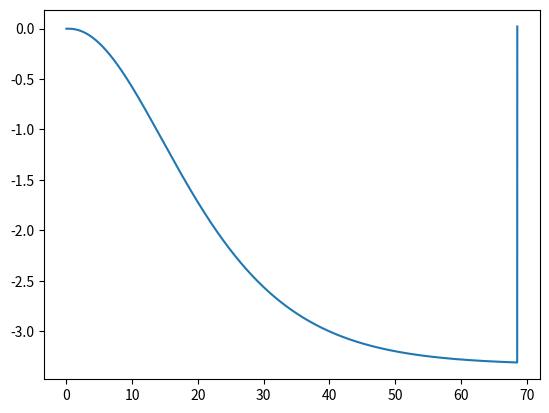
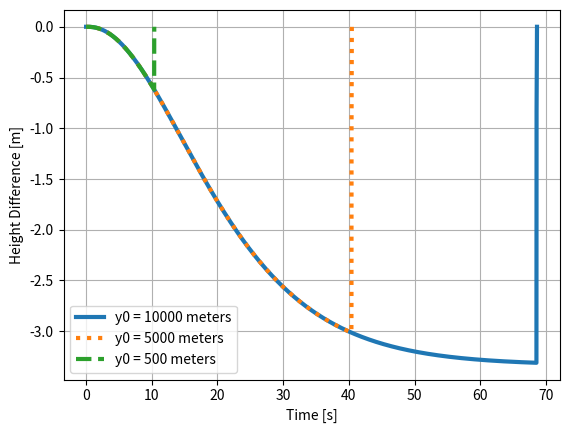
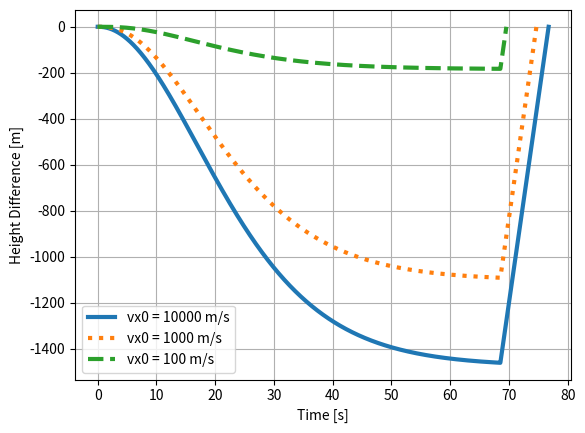
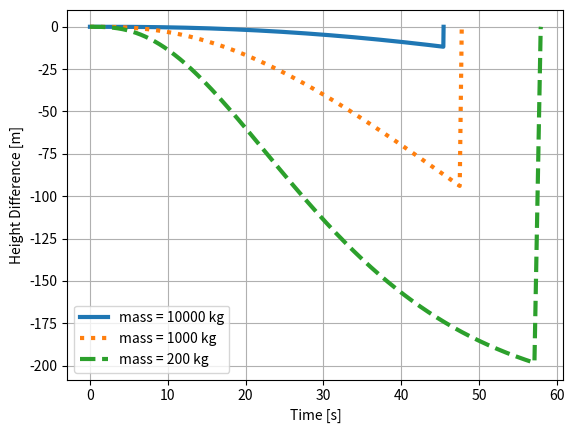

Write Python code to recreate these figures, in order.
import numpy as np
import matplotlib.pyplot as plt

def Euler(x,y,vx,vy,dt,c,p,A,m):
    i=0
    time = [0]
    v = [np.sqrt(vx[i]**2+vy[i]**2)]
    while y[i] >= 0:
        x_new=x[i] + vx[i] * dt
        y_new=y[i] + vy[i] * dt
        vx_new=vx[i] - ((0.5 * c * p * A) * v[i] * vx[i] * dt) / m
        vy_new=vy[i] - (g * dt) - (0.5 * c * p * A * v[i] * vy[i] * dt / m)
        time_new = time[i]+dt 
        x.append(x_new)
        y.append(y_new)
        vx.append(vx_new)
        vy.append(vy_new)
        v_new = np.sqrt(vx[i+1]**2 + vy[i+1]**2)
        v.append(v_new)
        time.append(time_new)
        i+=1
    return x,y,vx,vy,v,time

def Landing(t,x,y,vx):
    xL = ((x[-1]-x[-2])/np.abs(y[-2]+y[-1]))*y[-2]+x[-2]
    dtL = (xL-x[-2])/vx[-2]
    tL = t[-2]+dtL
    return tL, xL

dt = 0.001
c = 0.5
m = 100
A = 0.1
y0 = 10000
g = 9.8
p=1.225

x_shot = [0]
y_shot = [y0]
vx_shot = [10]
vy_shot = [0]
x_shot,y_shot,vx_shot,vy_shot,v_shot,time_shot = Euler(x_shot,y_shot,vx_shot,vy_shot,dt,c,p,A,m)

x_drop = [0]
y_drop = [y0]
vx_drop = [0]
vy_drop = [0]
x_drop,y_drop,vx_drop,vy_drop,v_drop,time_drop = Euler(x_drop,y_drop,vx_drop,vy_drop,dt,c,p,A,m)

Landing(time_shot,x_shot,y_shot,vx_shot)
print(time_shot[-2:])

### Makes y-value arrays the same length. Required for operations on each other
for i in range(0,len(y_shot)-len(y_drop)):
    y_drop.append(0)

yd_arr = np.array(y_drop)
ys_arr = np.array(y_shot)

plt.plot(time_shot,yd_arr-ys_arr)

plt.show()

import numpy as np
import matplotlib.pyplot as plt

def Euler(x,y,vx,vy,dt,c,p,A,m):
    i=0
    time = [0]
    v = [np.sqrt(vx[i]**2+vy[i]**2)]
    while y[i] >= 0:
        x_new=x[i] + vx[i] * dt
        y_new=y[i] + vy[i] * dt
        vx_new=vx[i] - ((0.5 * c * p * A) * v[i] * vx[i] * dt) / m
        vy_new=vy[i] - (g * dt) - (0.5 * c * p * A * v[i] * vy[i] * dt / m)
        time_new = time[i]+dt 
        x.append(x_new)
        y.append(y_new)
        vx.append(vx_new)
        vy.append(vy_new)
        v_new = np.sqrt(vx[i+1]**2 + vy[i+1]**2)
        v.append(v_new)
        time.append(time_new)
        i+=1
    return x,y,vx,vy,v,time

def Landing(t,x,y,vx):
    xL = ((x[-1]-x[-2])/np.abs(y[-2]+y[-1]))*y[-2]+x[-2]
    dtL = (xL-x[-2])/vx[-2]
    tL = t[-2]+dtL
    return tL,xL

dt = 0.01
c = 0.5
m = 100
A = 0.1

g = 9.8
p=1.225

y0_list = [10000,5000,500]
style_list = ['solid','dotted','dashed','dashdot']

for i, height in enumerate(y0_list):
    style = style_list[i]
    y_shot = [height]
    y_drop = [height]
    x_shot = [0]
    vx_shot = [10]
    vy_shot = [0]
    x_drop = [0]
    vx_drop = [0]
    vy_drop = [0]
    x_shot,y_shot,vx_shot,vy_shot,v_shot,time_shot = Euler(x_shot,y_shot,vx_shot,vy_shot,dt,c,p,A,m)
    x_drop,y_drop,vx_drop,vy_drop,v_drop,time_drop = Euler(x_drop,y_drop,vx_drop,vy_drop,dt,c,p,A,m)
    
    tdL = (-y_drop[-2]/vy_drop[-2])
    tsL, xsL = Landing(time_shot,x_shot,y_shot,vx_shot)
    print("------------")
    print(f"Dropped Landing time: {time_drop[-2]+tdL}")
    print(f"Shot Landing Time: {tsL}")
    print(f"Time Difference:  {tsL-time_drop[-2]+tdL}")
    for lst in (x_drop, y_drop, vx_drop, vy_drop, v_drop, time_drop, x_shot, y_shot, vx_shot, vy_shot, v_shot, time_shot): lst.pop()
    x_drop.append(0)
    y_drop.append(0)
    time_drop.append(tdL)
    x_shot.append(xsL)
    y_shot.append(0)
    time_shot.append(tsL)
    
    for i in range(0,len(y_shot)-len(y_drop)):
        y_drop.append(0)
    yd_arr = np.array(y_drop)
    ys_arr = np.array(y_shot)
    plt.plot(time_shot,yd_arr-ys_arr,label=f"y0 = {height} meters",linestyle=style,linewidth=3)
plt.xlabel("Time [s]")
plt.ylabel("Height Difference [m]")
plt.legend()
plt.grid(True)
plt.show()


import numpy as np
import matplotlib.pyplot as plt

def Euler(x,y,vx,vy,dt,c,p,A,m):
    i=0
    time = [0]
    v = [np.sqrt(vx[i]**2+vy[i]**2)]
    while y[i] >= 0:
        x_new=x[i] + vx[i] * dt
        y_new=y[i] + vy[i] * dt
        vx_new=vx[i] - ((0.5 * c * p * A) * v[i] * vx[i] * dt) / m
        vy_new=vy[i] - (g * dt) - (0.5 * c * p * A * v[i] * vy[i] * dt / m)
        time_new = time[i]+dt 
        x.append(x_new)
        y.append(y_new)
        vx.append(vx_new)
        vy.append(vy_new)
        v_new = np.sqrt(vx[i+1]**2 + vy[i+1]**2)
        v.append(v_new)
        time.append(time_new)
        i+=1
    return x,y,vx,vy,v,time

def Landing(t,x,y,vx):
    xL = ((x[-1]-x[-2])/np.abs(y[-2]+y[-1]))*y[-2]+x[-2]
    dtL = (xL-x[-2])/vx[-2]
    tL = t[-2]+dtL
    return tL,xL

dt = 0.01
c = 0.5
m = 100
A = 0.1

g = 9.8
p=1.225

vx0_list = [10000,1000,100]
style_list = ['solid','dotted','dashed','dashdot']

for i, velocity in enumerate(vx0_list):
    style = style_list[i]
    y_shot = [10000]
    y_drop = [10000]
    x_shot = [0]
    vx_shot = [velocity]
    vy_shot = [0]
    x_drop = [0]
    vx_drop = [0]
    vy_drop = [0]
    x_shot,y_shot,vx_shot,vy_shot,v_shot,time_shot = Euler(x_shot,y_shot,vx_shot,vy_shot,dt,c,p,A,m)
    x_drop,y_drop,vx_drop,vy_drop,v_drop,time_drop = Euler(x_drop,y_drop,vx_drop,vy_drop,dt,c,p,A,m)
    
    

    tdL = (-y_drop[-2]/vy_drop[-2])
    tsL, xsL = Landing(time_shot,x_shot,y_shot,vx_shot)
    print("------------")
    print(f"Dropped Landing time: {time_drop[-2]+tdL}")
    print(f"Shot Landing Time: {tsL}")
    print(f"Time Difference:  {tsL-time_drop[-2]+tdL}")
    for lst in (x_drop, y_drop, vx_drop, vy_drop, v_drop, time_drop, x_shot, y_shot, vx_shot, vy_shot, v_shot, time_shot): lst.pop()
    x_drop.append(0)
    y_drop.append(0)
    time_drop.append(tdL)
    x_shot.append(xsL)
    y_shot.append(0)
    time_shot.append(tsL)
    
    for i in range(0,len(y_shot)-len(y_drop)):
        y_drop.append(0)
    yd_arr = np.array(y_drop)
    ys_arr = np.array(y_shot)
    #plt.plot(time_shot,y_shot,label=f"vx0 = {velocity} m/s")
    #plt.plot(time_shot,y_drop,label = "vx0 = 0 m/s")

    plt.plot(time_shot,yd_arr-ys_arr,label=f"vx0 = {velocity} m/s",linestyle=style,linewidth=3)
plt.xlabel("Time [s]")
plt.ylabel("Height Difference [m]")
plt.legend()
plt.grid(True)
plt.show()


import numpy as np
import matplotlib.pyplot as plt

def Euler(x,y,vx,vy,dt,c,p,A,m):
    i=0
    time = [0]
    v = [np.sqrt(vx[i]**2+vy[i]**2)]
    while y[i] >= 0:
        x_new=x[i] + vx[i] * dt
        y_new=y[i] + vy[i] * dt
        vx_new=vx[i] - ((0.5 * c * p * A) * v[i] * vx[i] * dt) / m
        vy_new=vy[i] - (g * dt) - (0.5 * c * p * A * v[i] * vy[i] * dt / m)
        time_new = time[i]+dt 
        x.append(x_new)
        y.append(y_new)
        vx.append(vx_new)
        vy.append(vy_new)
        v_new = np.sqrt(vx[i+1]**2 + vy[i+1]**2)
        v.append(v_new)
        time.append(time_new)
        i+=1
    return x,y,vx,vy,v,time

def Landing(t,x,y,vx):
    xL = ((x[-1]-x[-2])/np.abs(y[-2]+y[-1]))*y[-2]+x[-2]
    dtL = (xL-x[-2])/vx[-2]
    tL = t[-2]+dtL
    return tL,xL

dt = 0.01
c = 0.5
A = 0.1

g = 9.8
p=1.225

m_list = [10000,1000,200]
style_list = ['solid','dotted','dashed','dashdot']

for i, mass in enumerate(m_list):
    m = mass
    style = style_list[i]
    
    y_shot = [10000]
    y_drop = [10000]
    x_shot = [0]
    vx_shot = [100]
    vy_shot = [0]
    x_drop = [0]
    vx_drop = [0]
    vy_drop = [0]
    x_shot,y_shot,vx_shot,vy_shot,v_shot,time_shot = Euler(x_shot,y_shot,vx_shot,vy_shot,dt,c,p,A,m)
    x_drop,y_drop,vx_drop,vy_drop,v_drop,time_drop = Euler(x_drop,y_drop,vx_drop,vy_drop,dt,c,p,A,m)
    
    tdL = (-y_drop[-2]/vy_drop[-2])
    tsL, xsL = Landing(time_shot,x_shot,y_shot,vx_shot)
    print("------------")
    print(f"Dropped Landing time: {time_drop[-2]+tdL}")
    print(f"Shot Landing Time: {tsL}")
    print(f"Time Difference:  {tsL-time_drop[-2]+tdL}")
    for lst in (x_drop, y_drop, vx_drop, vy_drop, v_drop, time_drop, x_shot, y_shot, vx_shot, vy_shot, v_shot, time_shot): lst.pop()
    x_drop.append(0)
    y_drop.append(0)
    time_drop.append(tdL)
    x_shot.append(xsL)
    y_shot.append(0)
    time_shot.append(tsL)
    
    for i in range(0,len(y_shot)-len(y_drop)):
        y_drop.append(0)
    yd_arr = np.array(y_drop)
    ys_arr = np.array(y_shot)
    #plt.plot(time_shot,y_shot,label=f"vx0 = {velocity} m/s")
    #plt.plot(time_shot,y_drop,label = "vx0 = 0 m/s")
    plt.plot(time_shot,yd_arr-ys_arr,label=f"mass = {mass} kg",linestyle=style,linewidth=3)
plt.xlabel("Time [s]")
plt.ylabel("Height Difference [m]")
plt.legend()
plt.grid(True)
plt.show()
